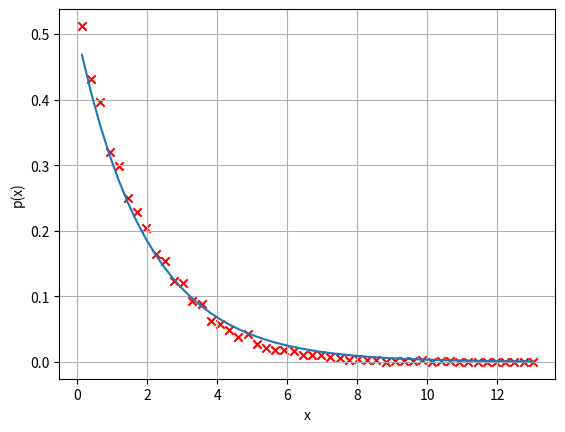

Python code for this plot:
#Runs a simple Metropolis-Hastings (ie MCMC) algoritm to simulate an
#exponential distribution, which has the probability density
#p(x)=exp(-x/m), where m>0.
#
#Author: H. Paul Keeler, 2019.

import numpy as np; #NumPy package for arrays, random number generation, etc
import matplotlib.pyplot as plt #For plotting

plt.close("all"); # close all figures

numbSim=10**4; #number of random variables simulated
numbSteps=25; #number of steps for the Markov process
numbBins=50; #number of bins for histogram

sigma=1; #standard deviation for normal random steps
m=2; #parameter (ie mean) for distribution to be simulated

def fun_p(x):
    return (np.exp(-x/m)/m)*(x>=0); #intensity function

xRand=np.random.uniform(0,1,numbSim); #random intial values
probCurrent=fun_p(xRand); #current transition probabilities

for jj in range(numbSteps):
    zRand= xRand +sigma*np.random.normal(0,1,numbSim);#take a (normally distributed) random step        
    #zRand= xRand +2*sigma*np.random.uniform(0,1,simNumb);#take a (uniformly distributed) random step    
    probProposal=fun_p(zRand); #proposed probability
    
    #acceptance rejection step
    booleAccept=np.random.uniform(0,1,numbSim) < probProposal/probCurrent;
    #update state of random walk/Markov chain
    xRand[booleAccept]=zRand[booleAccept];
    #update transition probabilities
    probCurrent[booleAccept]=probProposal[booleAccept];

#histogram section: empirical probability density
pdfEmp, binEdges= np.histogram(xRand,bins=numbBins,density=bool);    
xValues=(binEdges[1:]+binEdges[:-1])/2; #mid-points of bins

#analytic solution of probability density
pdfExact=fun_p(xValues);

#Plotting
plt.plot(xValues,pdfExact)
plt.scatter(xValues,pdfEmp,marker='x', c='r');
plt.grid(True);
plt.xlabel("x"); plt.ylabel("p(x)");
plt.show(); 
